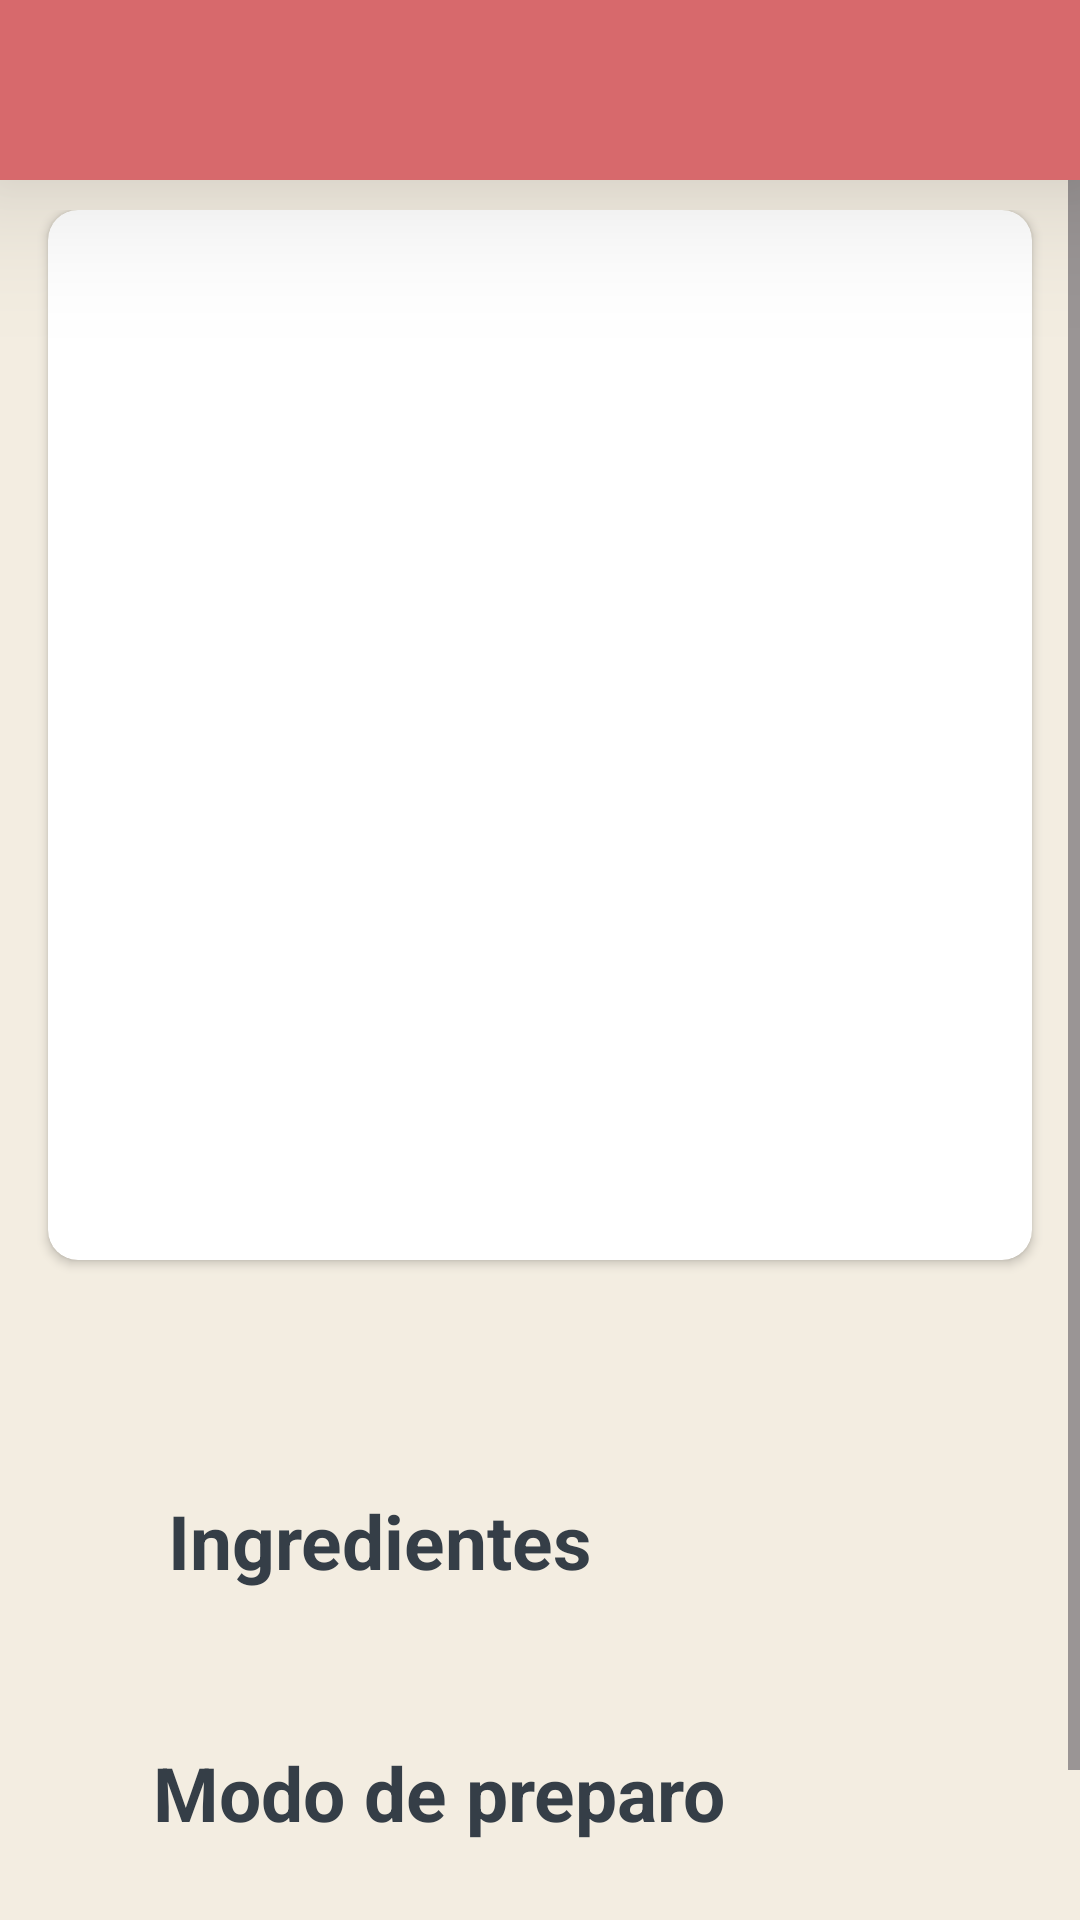

Reconstruct the res/layout file that produces this screen, plus the resources it refers to.
<!-- AndroidManifest.xml: application theme Theme.ReceitasChurrasco -->
<!-- res/layout/fragment_recipe_details.xml -->
<?xml version="1.0" encoding="utf-8"?>
<androidx.constraintlayout.widget.ConstraintLayout xmlns:android="http://schemas.android.com/apk/res/android"
    xmlns:app="http://schemas.android.com/apk/res-auto"
    xmlns:tools="http://schemas.android.com/tools"
    android:layout_width="match_parent"
    android:layout_height="match_parent"
    tools:context=".features.details.view.RecipeDetailsFragment">

    <androidx.constraintlayout.widget.ConstraintLayout
        android:id="@+id/ConstraintLayoutTopBar"
        android:layout_width="match_parent"
        android:layout_height="60dp"
        android:background="@color/fuzzy_wuzzy"
        android:elevation="30dp"
        app:layout_constraintEnd_toEndOf="parent"
        app:layout_constraintStart_toStartOf="parent"
        app:layout_constraintTop_toTopOf="parent">

        <ImageView
            android:id="@+id/imgBack"
            android:layout_width="wrap_content"
            android:layout_height="wrap_content"
            android:layout_marginStart="16dp"
            android:background="?attr/selectableItemBackgroundBorderless"
            app:layout_constraintBottom_toBottomOf="parent"
            app:layout_constraintStart_toStartOf="parent"
            app:layout_constraintTop_toTopOf="parent" />

        <TextView
            android:id="@+id/txtTitleDetailTopBar"
            android:layout_width="0dp"
            android:layout_height="wrap_content"
            android:layout_marginStart="5dp"
            android:layout_marginEnd="5dp"
            android:ellipsize="end"
            android:maxLines="1"
            android:textAlignment="center"
            android:textColor="@color/alabaster"
            android:textSize="20dp"
            android:textStyle="bold"
            app:layout_constraintBottom_toBottomOf="@+id/imgFavoriteDetail"
            app:layout_constraintEnd_toStartOf="@+id/imgFavoriteDetail"
            app:layout_constraintStart_toEndOf="@+id/imgBack"
            app:layout_constraintTop_toTopOf="@+id/imgFavoriteDetail"
            tools:text="Costela Suina" />

        <ImageView
            android:id="@+id/imgFavoriteDetail"
            android:layout_width="wrap_content"
            android:layout_height="wrap_content"
            android:layout_marginEnd="10dp"
            android:background="?attr/selectableItemBackgroundBorderless"
            app:layout_constraintBottom_toBottomOf="@+id/imgLogo"
            app:layout_constraintEnd_toStartOf="@+id/imgLogo"
            app:layout_constraintTop_toTopOf="@+id/imgLogo" />

        <ImageView
            android:id="@+id/imgLogo"
            android:layout_width="24dp"
            android:layout_height="24dp"
            android:layout_marginEnd="16dp"
            app:layout_constraintBottom_toBottomOf="parent"
            app:layout_constraintEnd_toEndOf="parent"
            app:layout_constraintTop_toTopOf="parent" />

    </androidx.constraintlayout.widget.ConstraintLayout>

    <ImageView
        android:id="@+id/imgAdmob"
        android:layout_width="match_parent"
        android:layout_height="wrap_content"
        app:layout_constraintBottom_toTopOf="@+id/ScrollView"
        app:layout_constraintEnd_toEndOf="parent"
        app:layout_constraintStart_toStartOf="parent"
        app:layout_constraintTop_toBottomOf="@+id/ConstraintLayoutTopBar" />

    <ScrollView
        android:id="@+id/ScrollView"
        android:layout_width="match_parent"
        android:layout_height="0dp"
        android:background="@color/alabaster"
        app:layout_constraintBottom_toBottomOf="parent"
        app:layout_constraintEnd_toEndOf="parent"
        app:layout_constraintStart_toStartOf="parent"
        app:layout_constraintTop_toBottomOf="@+id/imgAdmob">

        <androidx.constraintlayout.widget.ConstraintLayout
            android:id="@+id/constraintLayout"
            android:layout_width="match_parent"
            android:layout_height="wrap_content"
            android:layout_marginTop="10dp"
            app:layout_constraintTop_toBottomOf="@+id/txtAdvertising">

            <androidx.constraintlayout.widget.Guideline
                android:id="@+id/guidelineStart"
                android:layout_width="wrap_content"
                android:layout_height="wrap_content"
                android:orientation="vertical"
                app:layout_constraintGuide_begin="16dp" />

            <androidx.constraintlayout.widget.Guideline
                android:id="@+id/guidelineEnd"
                android:layout_width="wrap_content"
                android:layout_height="wrap_content"
                android:orientation="vertical"
                app:layout_constraintGuide_end="16dp" />

            <androidx.cardview.widget.CardView
                android:id="@+id/cvImgDetail"
                android:layout_width="0dp"
                android:layout_height="350dp"
                app:cardCornerRadius="10dp"
                app:layout_constraintEnd_toStartOf="@+id/guidelineEnd"
                app:layout_constraintStart_toStartOf="@+id/guidelineStart"
                app:layout_constraintTop_toTopOf="parent">

                <ImageView
                    android:id="@+id/imgDetail"
                    android:layout_width="match_parent"
                    android:layout_height="match_parent"
                    android:scaleType="centerCrop"
                    tools:src="@drawable/costela" />

            </androidx.cardview.widget.CardView>

            <TextView
                android:id="@+id/txtTitleDetail"
                android:layout_width="0dp"
                android:layout_height="wrap_content"
                android:layout_marginTop="10dp"
                android:textColor="@color/arsenic"
                android:textSize="35sp"
                android:textStyle="bold"
                app:layout_constraintEnd_toStartOf="@+id/guidelineEnd"
                app:layout_constraintStart_toStartOf="@+id/guidelineStart"
                app:layout_constraintTop_toBottomOf="@+id/cvImgDetail"
                tools:text="Costela Suina" />

            <ImageView
                android:id="@+id/imgIcBarbecue"
                android:layout_width="35dp"
                android:layout_height="35dp"
                app:layout_constraintBottom_toBottomOf="@+id/txtIngredient"
                app:layout_constraintStart_toStartOf="@+id/guidelineStart"
                app:layout_constraintTop_toTopOf="@+id/txtIngredient" />

            <TextView
                android:id="@+id/txtIngredient"
                android:layout_width="0dp"
                android:layout_height="wrap_content"
                android:layout_marginStart="5dp"
                android:layout_marginTop="20dp"
                android:text="Ingredientes"
                android:textColor="@color/arsenic"
                android:textSize="25dp"
                android:textStyle="bold"
                app:layout_constraintEnd_toStartOf="@+id/guidelineEnd"
                app:layout_constraintStart_toEndOf="@+id/imgIcBarbecue"
                app:layout_constraintTop_toBottomOf="@+id/txtTitleDetail" />

            <TextView
                android:id="@+id/txtDetailRecipe"
                android:layout_width="0dp"
                android:layout_height="wrap_content"
                android:layout_marginTop="10dp"
                android:lineSpacingExtra="10dp"
                android:textColor="@color/arsenic"
                android:textSize="15sp"
                app:layout_constraintEnd_toStartOf="@+id/guidelineEnd"
                app:layout_constraintStart_toStartOf="@+id/guidelineStart"
                app:layout_constraintTop_toBottomOf="@+id/txtIngredient"
                tools:text="• 1,8 kg de alcatra
                \n• Sal e pimenta a gosto
                \n• 1/4 xícara de azeite
                \n• 2 colheres de sopa de vinagre balsâmico
                \n• 1 colher de sopa de mostarda dijon
                \n• Legumes variados (pimentão, abobrinha, cebola, etc.)" />

            <ImageView
                android:id="@+id/imgPreparation"
                android:layout_width="30dp"
                android:layout_height="30dp"
                app:layout_constraintBottom_toBottomOf="@+id/txtPreparationMode"
                app:layout_constraintStart_toStartOf="@+id/guidelineStart"
                app:layout_constraintTop_toTopOf="@+id/txtPreparationMode" />

            <TextView
                android:id="@+id/txtPreparationMode"
                android:layout_width="0dp"
                android:layout_height="wrap_content"
                android:layout_marginStart="5dp"
                android:layout_marginTop="20dp"
                android:text="Modo de preparo"
                android:textColor="@color/arsenic"
                android:textSize="25dp"
                android:textStyle="bold"
                app:layout_constraintEnd_toStartOf="@+id/guidelineEnd"
                app:layout_constraintStart_toEndOf="@+id/imgPreparation"
                app:layout_constraintTop_toBottomOf="@+id/txtDetailRecipe" />

            <TextView
                android:id="@+id/txtPreparationModeItem"
                android:layout_width="0dp"
                android:layout_height="wrap_content"
                android:lineSpacingExtra="10dp"
                android:textColor="@color/arsenic"
                android:textSize="15sp"
                android:layout_marginTop="10dp"
                android:layout_marginBottom="50dp"
                app:layout_constraintBottom_toBottomOf="parent"
                app:layout_constraintEnd_toStartOf="@+id/guidelineEnd"
                app:layout_constraintTop_toBottomOf="@+id/txtPreparationMode"
                app:layout_constraintStart_toStartOf="@+id/guidelineStart"
                tools:text="Tempere a alcatra com sal, pimenta-do-reino, azeite,
                alho picado e chimichurri. Deixe marinar por pelo menos
                30 minutos. Acenda a churrasqueira e aguarde até que as brasas estejam
                bem formadas. Coloque a alcatra na grelha da churrasqueira, a uma distância
                média das brasas. Grelhe a carne por aproximadamente 25 minutos de cada lado,
                virando-a apenas uma vez. Retire a alcatra da churrasqueira e deixe descansar
                por alguns minutos antes de fatiar. Sirva regada com o molho de chimichurri." />

        </androidx.constraintlayout.widget.ConstraintLayout>

    </ScrollView>


</androidx.constraintlayout.widget.ConstraintLayout>
<!-- resources referenced by this layout -->
<resources>
  <color name="alabaster">#F3EDE1</color>
  <color name="arsenic">#353E47</color>
  <color name="fuzzy_wuzzy">#D7696C</color>
  <!-- drawable costela: webp bitmap (drawable, 64326 bytes) -->
  <style name="Theme.ReceitasChurrasco" parent="Base.Theme.ReceitasChurrasco" />
  <style name="Base.Theme.ReceitasChurrasco" parent="Theme.Material3.DayNight.NoActionBar">
          
          
      </style>
</resources>
